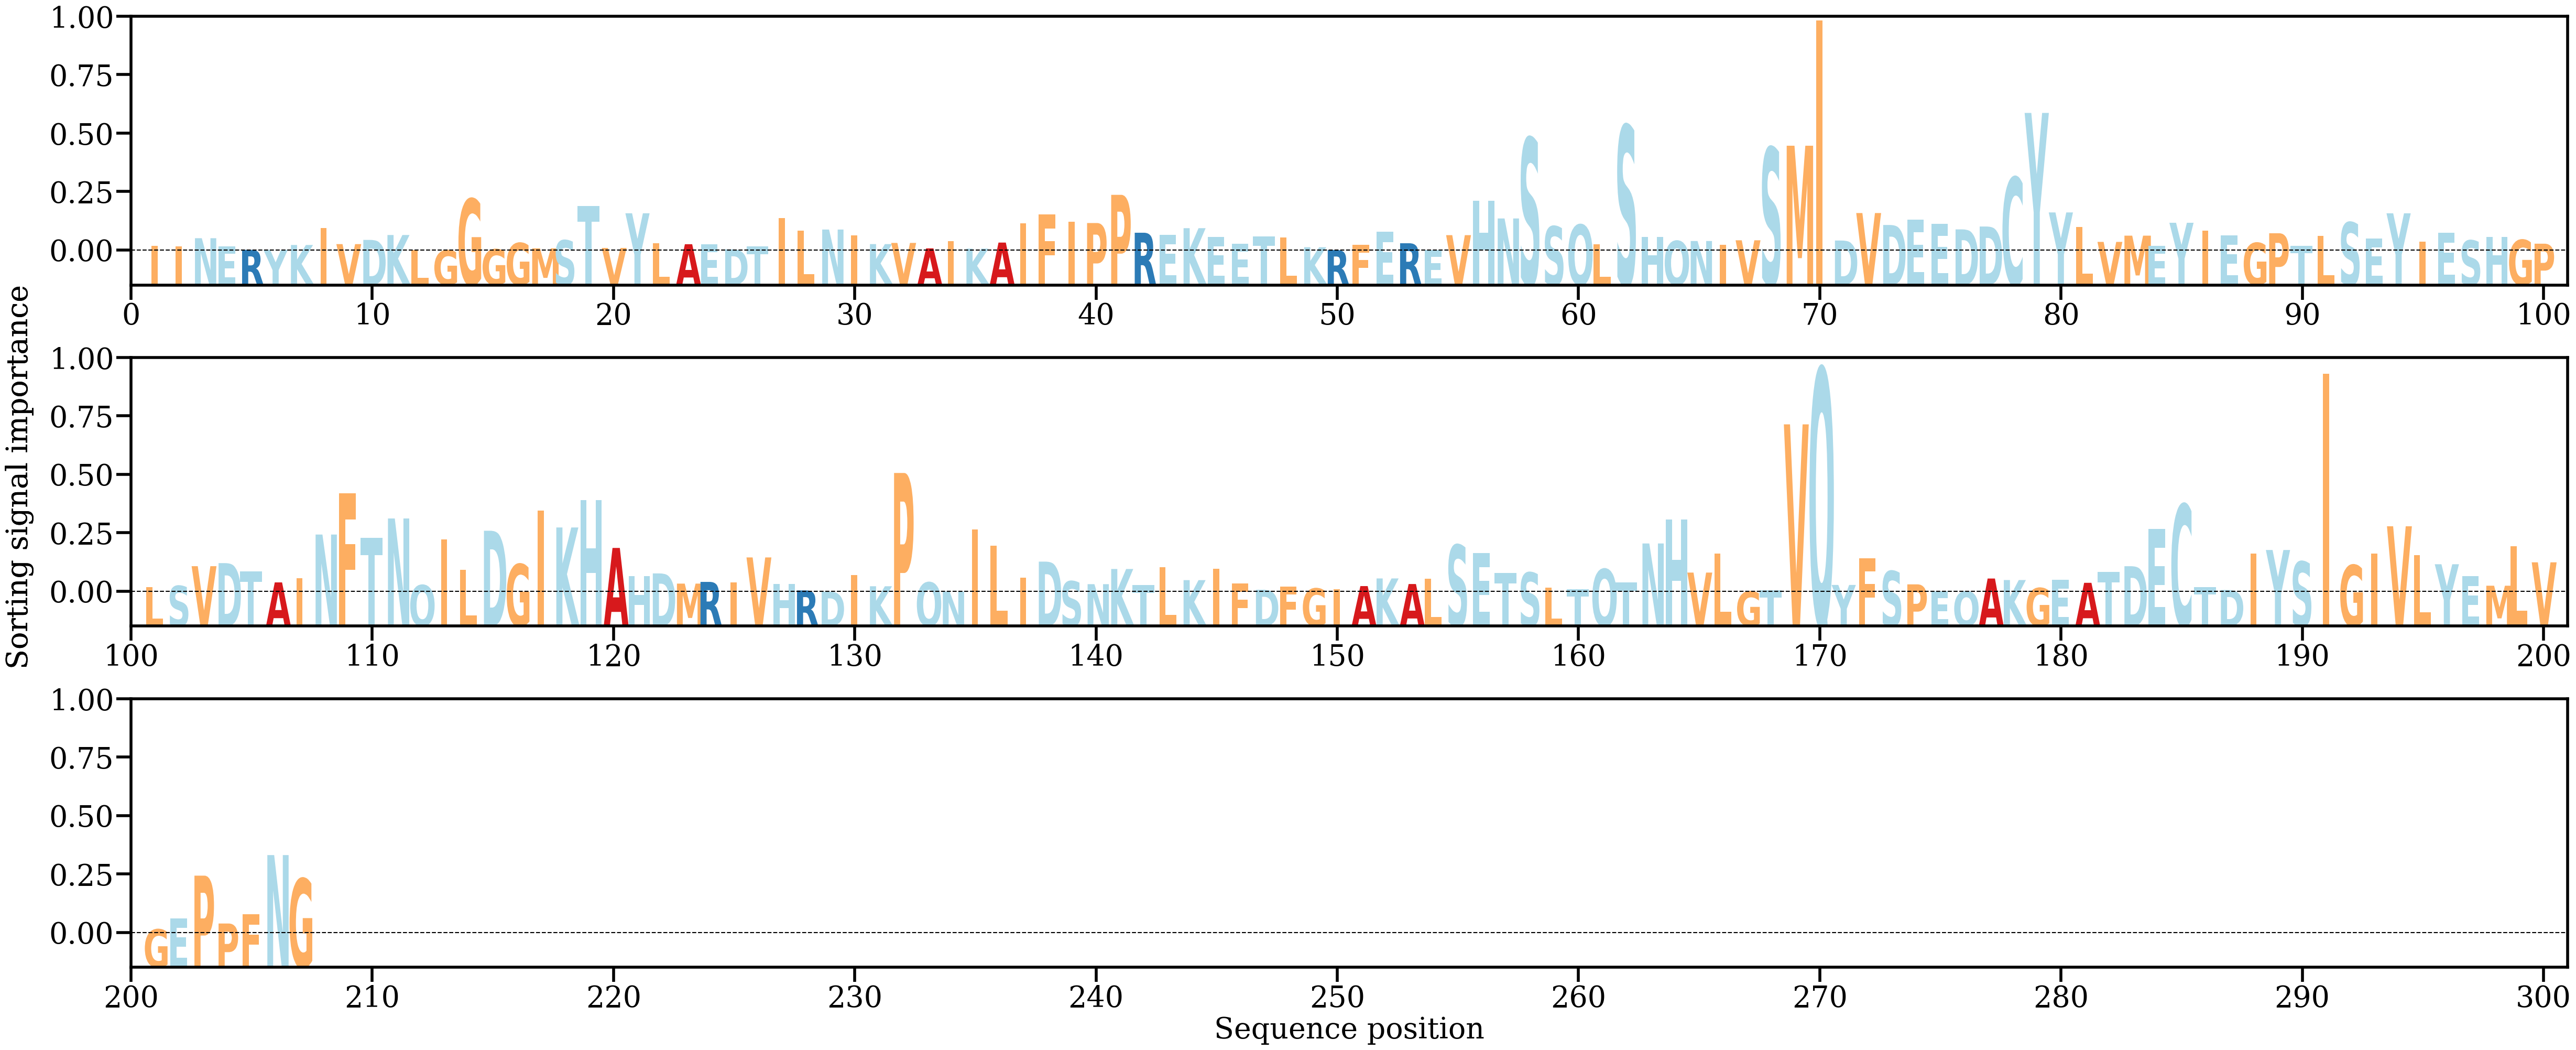

The data file committed next to this chart (first rows):
AA, Alpha
I, [0.00089929]
I, [0.00077388]
N, [0.00222145]
E, [0.0008015]
R, [0.00018819]
Y, [0.00018386]
K, [0.00103574]
I, [0.00403446]
V, [0.0011893]
D, [0.00192672]
K, [0.00278104]
L, [0.00018554]
G, [0.00010333]
G, [0.00910489]
G, [0.00028401]
G, [0.00138924]
M, [0.00044759]
S, [0.00185813]
T, [0.00781073]
V, [0.00051626]
Y, [0.00658249]
L, [0.00132708]
A, [0.001172]
E, [0.00114216]
D, [0.00027261]
T, [0.00075729]
I, [0.00576181]
L, [0.00352459]
N, [0.00373798]
I, [0.00274149]
K, [0.00119313]
V, [0.00139708]
A, [0.00044778]
I, [0.00172622]
K, [0.00039811]
A, [0.00145882]
I, [0.00484926]
F, [0.0063526]
I, [0.00513921]
P, [0.00487488]
P, [0.00980831]
R, [0.00317907]
E, [0.0028274]
K, [0.00397657]
E, [0.00240837]
E, [0.00125956]
T, [0.00249086]
L, [0.00234298]
K, [0.00064386]
R, [0.00015983]
F, [0.00107772]
E, [0.00333896]
R, [0.00133953]
E, [0.0001368]
V, [0.00275612]
H, [0.00874716]
N, [0.00567463]
S, [0.01974728]
S, [0.00429302]
Q, [0.0045826]
... 147 more rows
